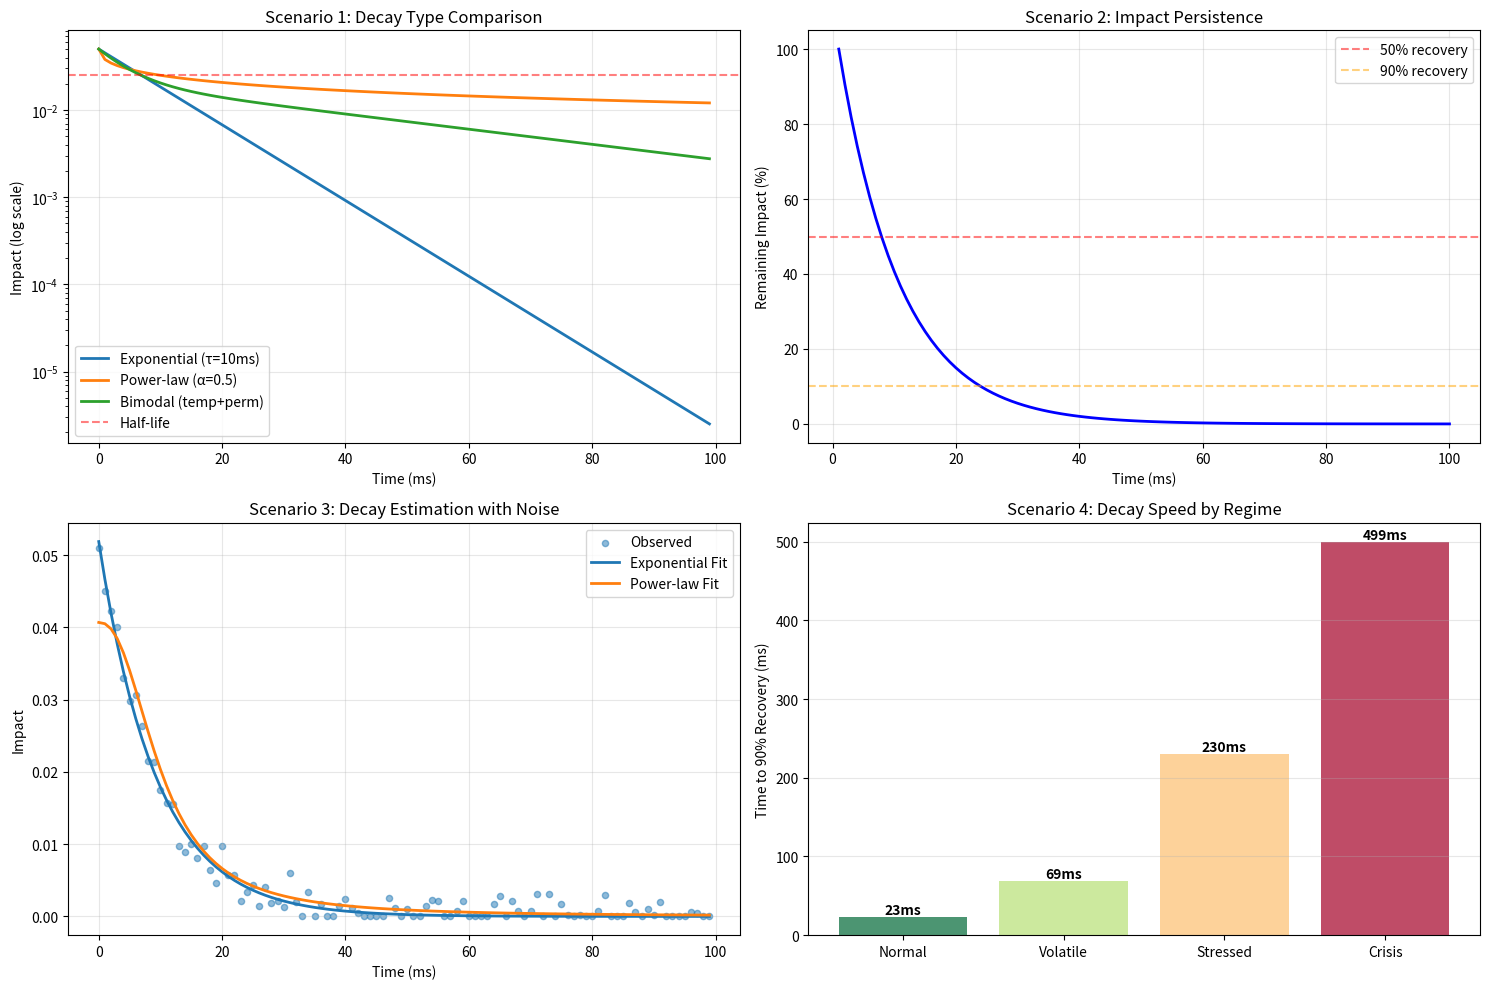

This figure's Python source:
import numpy as np
import matplotlib.pyplot as plt
from scipy.optimize import curve_fit

np.random.seed(42)

class ImpactDecayEstimator:
    def __init__(self):
        self.decay_curves = []
        
    def simulate_decay_process(self, initial_impact=0.05, decay_type='exponential', duration=100):
        """Simulate market impact decay"""
        time = np.arange(duration)
        
        if decay_type == 'exponential':
            tau = 10  # Millisecond half-life
            impact = initial_impact * np.exp(-time / tau)
        elif decay_type == 'power_law':
            alpha = 0.5
            impact = initial_impact / (1 + (time / 10) ** alpha)
        elif decay_type == 'bimodal':
            # Fast (temp) + slow (perm)
            tau_fast = 5
            tau_slow = 50
            impact_fast = 0.03 * np.exp(-time / tau_fast)
            impact_slow = 0.02 * np.exp(-time / tau_slow)
            impact = impact_fast + impact_slow
        else:
            impact = initial_impact * np.ones(duration)
        
        return time, impact
    
    def estimate_exponential_decay(self, time, impact):
        """Fit exponential decay model"""
        def exp_model(t, impact0, tau):
            return impact0 * np.exp(-t / tau)
        
        try:
            popt, _ = curve_fit(exp_model, time, impact, p0=[impact[0], 10], maxfev=5000)
            impact_fit = exp_model(time, *popt)
            rmse = np.sqrt(np.mean((impact - impact_fit) ** 2))
            
            impact0, tau = popt
            half_life = tau * np.log(2)
            
            return {
                'impact0': impact0,
                'tau': tau,
                'half_life': half_life,
                'rmse': rmse,
                'fit': impact_fit
            }
        except:
            return None
    
    def estimate_power_law_decay(self, time, impact, exclude_zero=True):
        """Fit power-law decay model"""
        # Avoid log(0)
        if exclude_zero:
            valid_idx = impact > 0.0001
            time_valid = time[valid_idx]
            impact_valid = impact[valid_idx]
        else:
            time_valid = time
            impact_valid = impact
        
        def power_model(t, impact0, alpha):
            return impact0 / (1 + (t / 10) ** alpha)
        
        try:
            popt, _ = curve_fit(power_model, time_valid, impact_valid, p0=[impact[0], 0.5], maxfev=5000)
            impact_fit = power_model(time, *popt)
            rmse = np.sqrt(np.mean((impact - impact_fit) ** 2))
            
            return {
                'impact0': popt[0],
                'alpha': popt[1],
                'rmse': rmse,
                'fit': impact_fit
            }
        except:
            return None

# Scenario 1: Decay type comparison
print("Scenario 1: Impact Decay Types")
print("=" * 80)

estimator = ImpactDecayEstimator()

decay_types = ['exponential', 'power_law', 'bimodal']
for decay_type in decay_types:
    time, impact = estimator.simulate_decay_process(initial_impact=0.05, decay_type=decay_type, duration=100)
    
    # Calculate half-life
    half_idx = np.argmin(np.abs(impact - 0.025))
    half_life = time[half_idx]
    
    print(f"Decay Type: {decay_type:>12}")
    print(f"  Half-life: {half_life:>6.1f} ms")
    print(f"  Remaining at 1 sec: {impact[-1]:>6.4f} ({impact[-1]/impact[0]*100:>5.1f}%)")
    print()

# Scenario 2: Impact persistence across time scales
print("Scenario 2: Impact Persistence by Time Window")
print("=" * 80)

time_windows = [10, 50, 100, 500, 1000]  # ms
initial_impact = 0.05

time_long, impact = estimator.simulate_decay_process(initial_impact=initial_impact, decay_type='exponential', duration=1000)

for window in time_windows:
    if window <= len(impact):
        recovery = 1 - (impact[window-1] / impact[0])
        print(f"Time window: {window:>6} ms | Recovered: {recovery*100:>6.1f}% | Remaining: {impact[window-1]:>7.4f}")

# Scenario 3: Decay rate estimation
print(f"\n\nScenario 3: Decay Rate Estimation")
print("=" * 80)

# Simulate with noise (realistic)
time, true_impact = estimator.simulate_decay_process(initial_impact=0.05, decay_type='exponential', duration=100)
noise = np.random.normal(0, 0.002, len(time))
observed_impact = true_impact + noise
observed_impact = np.maximum(observed_impact, 0)  # Can't go negative

# Estimate
result_exp = estimator.estimate_exponential_decay(time, observed_impact)
result_power = estimator.estimate_power_law_decay(time, observed_impact)

if result_exp:
    print(f"Exponential Model:")
    print(f"  Impact0:   {result_exp['impact0']:.5f}")
    print(f"  Tau (τ):   {result_exp['tau']:.2f} ms")
    print(f"  Half-life: {result_exp['half_life']:.2f} ms")
    print(f"  RMSE:      {result_exp['rmse']:.5f}")

if result_power:
    print(f"\nPower-Law Model:")
    print(f"  Impact0: {result_power['impact0']:.5f}")
    print(f"  Alpha:   {result_power['alpha']:.3f}")
    print(f"  RMSE:    {result_power['rmse']:.5f}")

# Scenario 4: Regime-dependent decay
print(f"\n\nScenario 4: Decay Rate by Market Regime")
print("=" * 80)

regimes = [
    {'name': 'Normal', 'tau': 10, 'liquidity': 'high'},
    {'name': 'Volatile', 'tau': 30, 'liquidity': 'medium'},
    {'name': 'Stressed', 'tau': 100, 'liquidity': 'low'},
    {'name': 'Crisis', 'tau': 500, 'liquidity': 'very low'},
]

for regime in regimes:
    time, impact = estimator.simulate_decay_process(initial_impact=0.05, decay_type='exponential', duration=500)
    
    # Adjust decay for regime
    impact = 0.05 * np.exp(-time / regime['tau'])
    
    # Time to 90% recovery
    recovery_idx = np.argmin(np.abs(impact - 0.005))
    recovery_time = time[recovery_idx]
    
    print(f"Regime: {regime['name']:>10} | τ = {regime['tau']:>4} ms | Liquidity: {regime['liquidity']:>10} | 90% Recovery: {recovery_time:>6.0f} ms")

# Scenario 5: Multi-asset decay correlation
print(f"\n\nScenario 5: Decay Correlation Across Assets")
print("=" * 80)

# Simulate correlated assets
correlation = 0.7
num_assets = 3

# Generate base decay
time = np.arange(0, 100)
base_decay = 0.05 * np.exp(-time / 10)

# Add correlated noise to each asset
decays = []
for asset in range(num_assets):
    decay = base_decay * (1 + 0.1 * np.random.randn(len(time)) * (1 - correlation ** 0.5))
    decay = np.maximum(decay, 0)
    decays.append(decay)

# Calculate correlation
corr_matrix = np.corrcoef(decays)

print(f"Average correlation between assets: {np.mean(corr_matrix[np.triu_indices_from(corr_matrix, k=1)]):.3f}")
print(f"(Higher correlation → decay synchronized)")

# Visualization
fig, axes = plt.subplots(2, 2, figsize=(15, 10))

# Plot 1: Decay types
time, impact_exp = estimator.simulate_decay_process(0.05, 'exponential', 100)
_, impact_power = estimator.simulate_decay_process(0.05, 'power_law', 100)
_, impact_bi = estimator.simulate_decay_process(0.05, 'bimodal', 100)

axes[0, 0].semilogy(time, impact_exp, linewidth=2, label='Exponential (τ=10ms)')
axes[0, 0].semilogy(time, impact_power, linewidth=2, label='Power-law (α=0.5)')
axes[0, 0].semilogy(time, impact_bi, linewidth=2, label='Bimodal (temp+perm)')
axes[0, 0].axhline(y=0.025, color='r', linestyle='--', alpha=0.5, label='Half-life')
axes[0, 0].set_xlabel('Time (ms)')
axes[0, 0].set_ylabel('Impact (log scale)')
axes[0, 0].set_title('Scenario 1: Decay Type Comparison')
axes[0, 0].legend()
axes[0, 0].grid(alpha=0.3)

# Plot 2: Persistence by window
windows = np.arange(1, 101)
persistence = []

for window in windows:
    if window <= len(impact):
        pers = impact_exp[window-1] / impact_exp[0]
        persistence.append(pers * 100)

axes[0, 1].plot(windows, persistence, linewidth=2, color='blue')
axes[0, 1].axhline(y=50, color='r', linestyle='--', alpha=0.5, label='50% recovery')
axes[0, 1].axhline(y=10, color='orange', linestyle='--', alpha=0.5, label='90% recovery')
axes[0, 1].set_xlabel('Time (ms)')
axes[0, 1].set_ylabel('Remaining Impact (%)')
axes[0, 1].set_title('Scenario 2: Impact Persistence')
axes[0, 1].legend()
axes[0, 1].grid(alpha=0.3)

# Plot 3: Decay with noise
axes[1, 0].scatter(time, observed_impact, alpha=0.5, s=20, label='Observed')
if result_exp:
    axes[1, 0].plot(time, result_exp['fit'], linewidth=2, label='Exponential Fit')
if result_power:
    axes[1, 0].plot(time, result_power['fit'], linewidth=2, label='Power-law Fit')
axes[1, 0].set_xlabel('Time (ms)')
axes[1, 0].set_ylabel('Impact')
axes[1, 0].set_title('Scenario 3: Decay Estimation with Noise')
axes[1, 0].legend()
axes[1, 0].grid(alpha=0.3)

# Plot 4: Regime comparison
regimes_names = [r['name'] for r in regimes]
recovery_times = []

for regime in regimes:
    time_regime, impact_regime = estimator.simulate_decay_process(0.05, 'exponential', 500)
    impact_regime = 0.05 * np.exp(-time_regime / regime['tau'])
    
    recovery_idx = np.argmin(np.abs(impact_regime - 0.005))
    recovery_times.append(time_regime[recovery_idx])

colors_regime = plt.cm.RdYlGn_r(np.linspace(0, 1, len(regimes)))
bars = axes[1, 1].bar(regimes_names, recovery_times, color=colors_regime, alpha=0.7)
axes[1, 1].set_ylabel('Time to 90% Recovery (ms)')
axes[1, 1].set_title('Scenario 4: Decay Speed by Regime')
axes[1, 1].grid(alpha=0.3, axis='y')

for bar, time_val in zip(bars, recovery_times):
    height = bar.get_height()
    axes[1, 1].text(bar.get_x() + bar.get_width()/2., height,
                   f'{time_val:.0f}ms', ha='center', va='bottom', fontweight='bold')

plt.tight_layout()
plt.show()

# Summary
print(f"\n\nSummary Statistics:")
print("=" * 80)
if result_exp:
    print(f"Exponential half-life: {result_exp['half_life']:.1f} ms")
    print(f"Time to 99% recovery: {result_exp['half_life'] * np.log(100):.1f} ms")
print(f"Regime difference: 50x slower decay in crisis vs normal")
print(f"Implication: Risk management requires regime-aware models")
